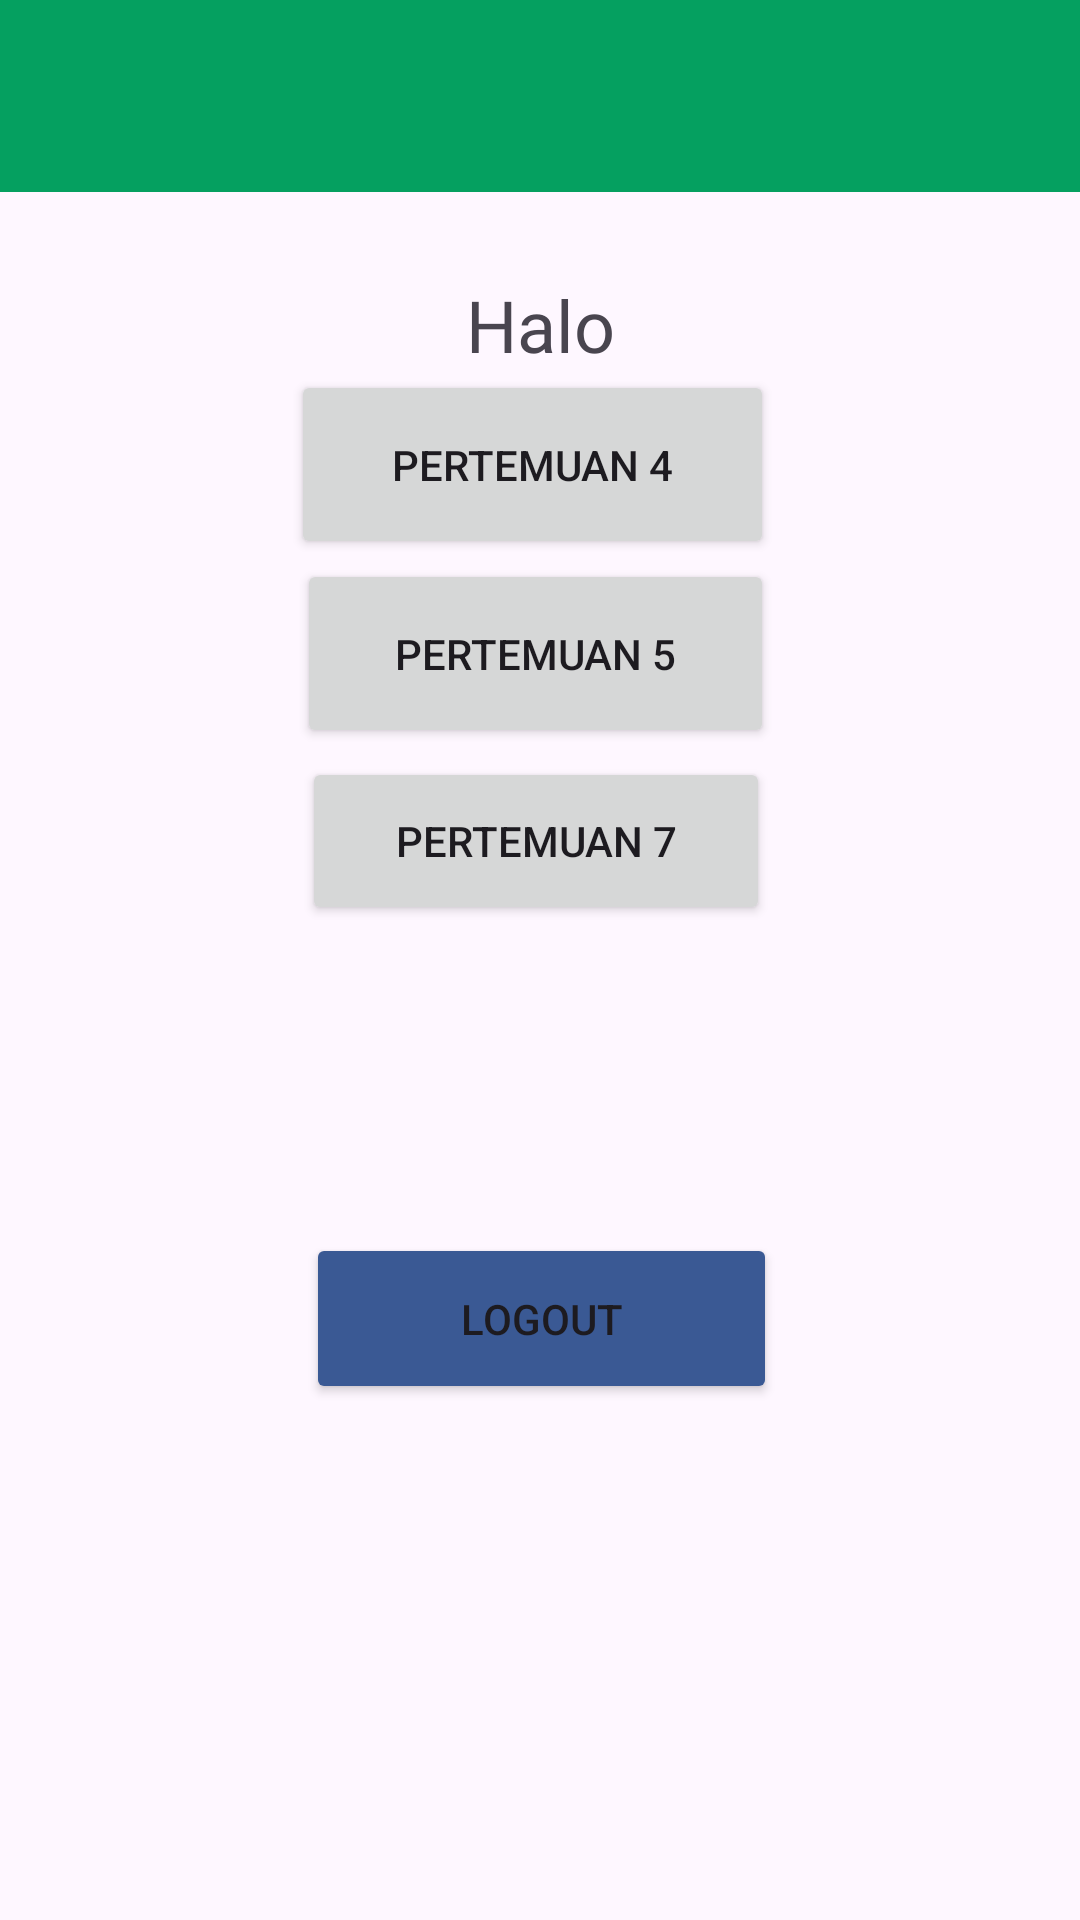

The Android layout XML behind this screen, and the referenced resources:
<!-- AndroidManifest.xml: application theme Theme.Saturnus_Narum -->
<!-- res/layout/fragment_home.xml -->
<?xml version="1.0" encoding="utf-8"?>
<androidx.constraintlayout.widget.ConstraintLayout xmlns:android="http://schemas.android.com/apk/res/android"
    xmlns:tools="http://schemas.android.com/tools"
    android:layout_width="match_parent"
    android:layout_height="match_parent"
    xmlns:app="http://schemas.android.com/apk/res-auto"
    tools:context=".Home.HomeFragment">
    <androidx.appcompat.widget.Toolbar
        android:id="@+id/toolbar"
        android:layout_width="match_parent"
        android:layout_height="?attr/actionBarSize"
        android:background="#05A060"
        app:layout_constraintBottom_toBottomOf="parent"
        app:layout_constraintEnd_toEndOf="parent"
        app:layout_constraintHorizontal_bias="0.0"
        app:layout_constraintStart_toStartOf="parent"
        app:layout_constraintTop_toTopOf="parent"
        app:layout_constraintVertical_bias="0.0"
        app:layout_scrollFlags="scroll|enterAlways"
        app:subtitleTextColor="@android:color/white"
        app:titleTextColor="@android:color/white" />
    <Button
        android:id="@+id/btnToFourth"
        android:layout_width="161dp"
        android:layout_height="63dp"
        android:text="Pertemuan 4"
        app:layout_constraintBottom_toBottomOf="parent"
        app:layout_constraintEnd_toEndOf="parent"
        app:layout_constraintHorizontal_bias="0.488"
        app:layout_constraintStart_toStartOf="parent"
        app:layout_constraintTop_toTopOf="parent"
        app:layout_constraintVertical_bias="0.214" />

    <Button
        android:id="@+id/btnToFifth"
        android:layout_width="159dp"
        android:layout_height="63dp"
        android:text="Pertemuan 5"
        app:layout_constraintBottom_toBottomOf="parent"
        app:layout_constraintEnd_toEndOf="parent"
        app:layout_constraintHorizontal_bias="0.492"
        app:layout_constraintStart_toStartOf="parent"
        app:layout_constraintTop_toTopOf="parent"
        app:layout_constraintVertical_bias="0.323" />

    <TextView
        android:id="@+id/textHalo"
        android:layout_width="wrap_content"
        android:layout_height="wrap_content"
        android:layout_marginTop="28dp"
        android:fontFamily="@font/fontvalo"
        android:text="Halo"
        android:textSize="24sp"
        app:layout_constraintEnd_toEndOf="parent"
        app:layout_constraintStart_toStartOf="parent"
        app:layout_constraintTop_toBottomOf="@+id/toolbar" />

    <Button
        android:id="@+id/btnLogout"
        android:layout_width="157dp"
        android:layout_height="57dp"
        android:layout_marginBottom="172dp"
        android:backgroundTint="@color/abu_gelap"
        android:text="Logout"
        app:layout_constraintBottom_toBottomOf="parent"
        app:layout_constraintEnd_toEndOf="parent"
        app:layout_constraintHorizontal_bias="0.503"
        app:layout_constraintStart_toStartOf="parent" />

    <Button
        android:id="@+id/btnToSeventh"
        android:layout_width="156dp"
        android:layout_height="56dp"
        android:text="Pertemuan 7"
        app:layout_constraintBottom_toBottomOf="parent"
        app:layout_constraintEnd_toEndOf="parent"
        app:layout_constraintHorizontal_bias="0.494"
        app:layout_constraintStart_toStartOf="parent"
        app:layout_constraintTop_toTopOf="parent"
        app:layout_constraintVertical_bias="0.432" />

</androidx.constraintlayout.widget.ConstraintLayout>
<!-- resources referenced by this layout -->
<resources>
  <color name="abu_gelap">#3A5994</color>
  <style name="Theme.Saturnus_Narum" parent="Base.Theme.Saturnus_Narum" />
  <style name="Base.Theme.Saturnus_Narum" parent="Theme.Material3.DayNight.NoActionBar">
          
          
      </style>
</resources>
